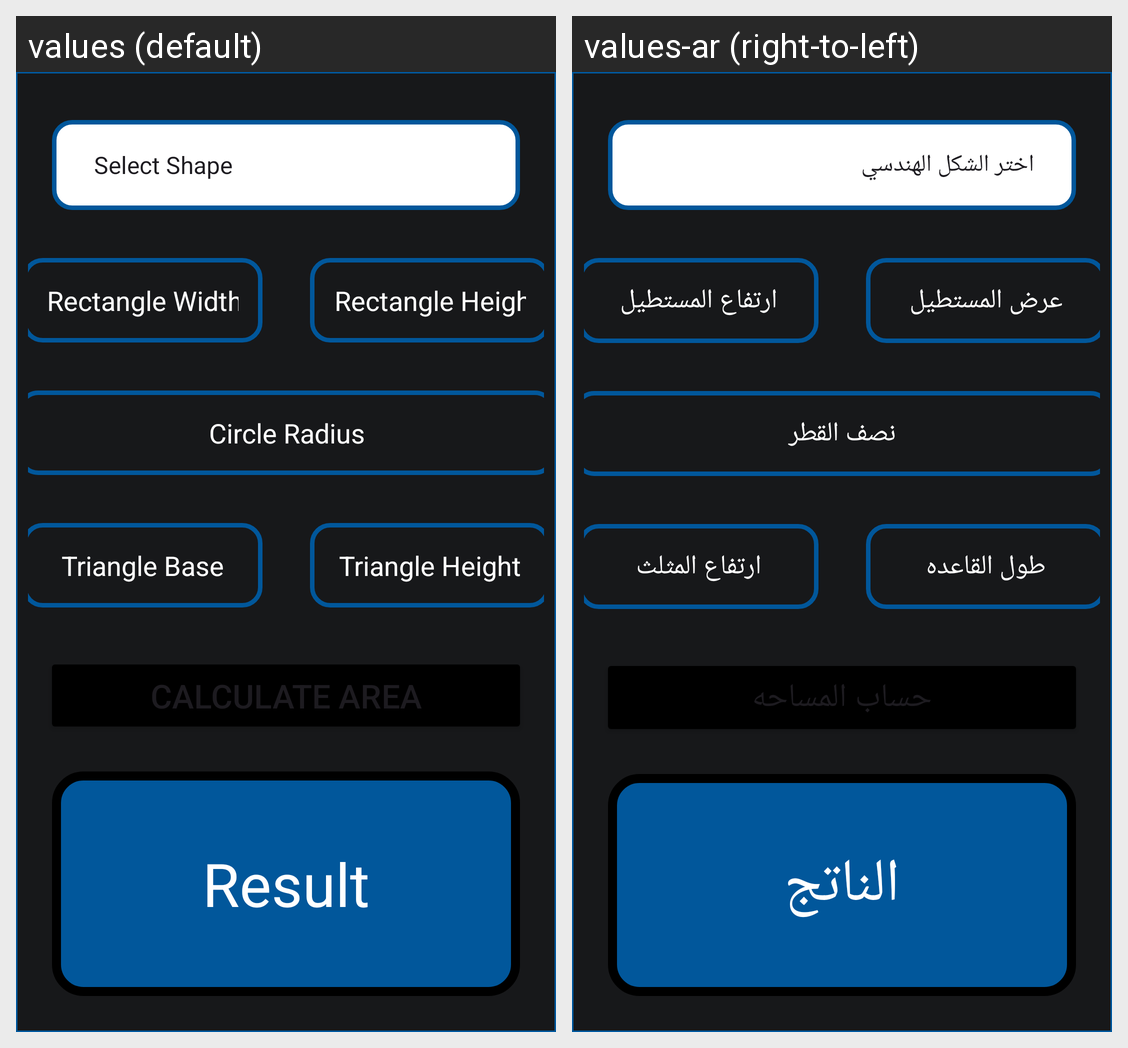

The Android screen above is rendered under two locales of the same app. Produce the string resources it draws, with the default and per-locale values.
Android screen res/layout/activity_main.xml rendered under 2 locales, left to right: values (default), values-ar (right-to-left). Device: Nexus 5 (rendered at 1080×1920; each locale shown at half size, 540×960, under a caption strip naming it); theme Theme.CalculateArea.
Strings drawn on this screen, with the default value and each locale's value (text and hints the layout hard-codes, and strings that could not be matched under every locale, appear in the picture but are not listed):

rectangle_width
  values: Rectangle Width
  values-ar: عرض المستطيل

rectangle_height
  values: Rectangle Height
  values-ar: ارتفاع المستطيل

Circle_radius
  values: Circle Radius
  values-ar: نصف القطر

triangle_base
  values: Triangle Base
  values-ar: طول القاعده

triangle_height
  values: Triangle Height
  values-ar: ارتفاع المثلث

result_Area
  values: Result
  values-ar: الناتج

calculateArea
  values: Calculate Area
  values-ar: حساب المساحه
